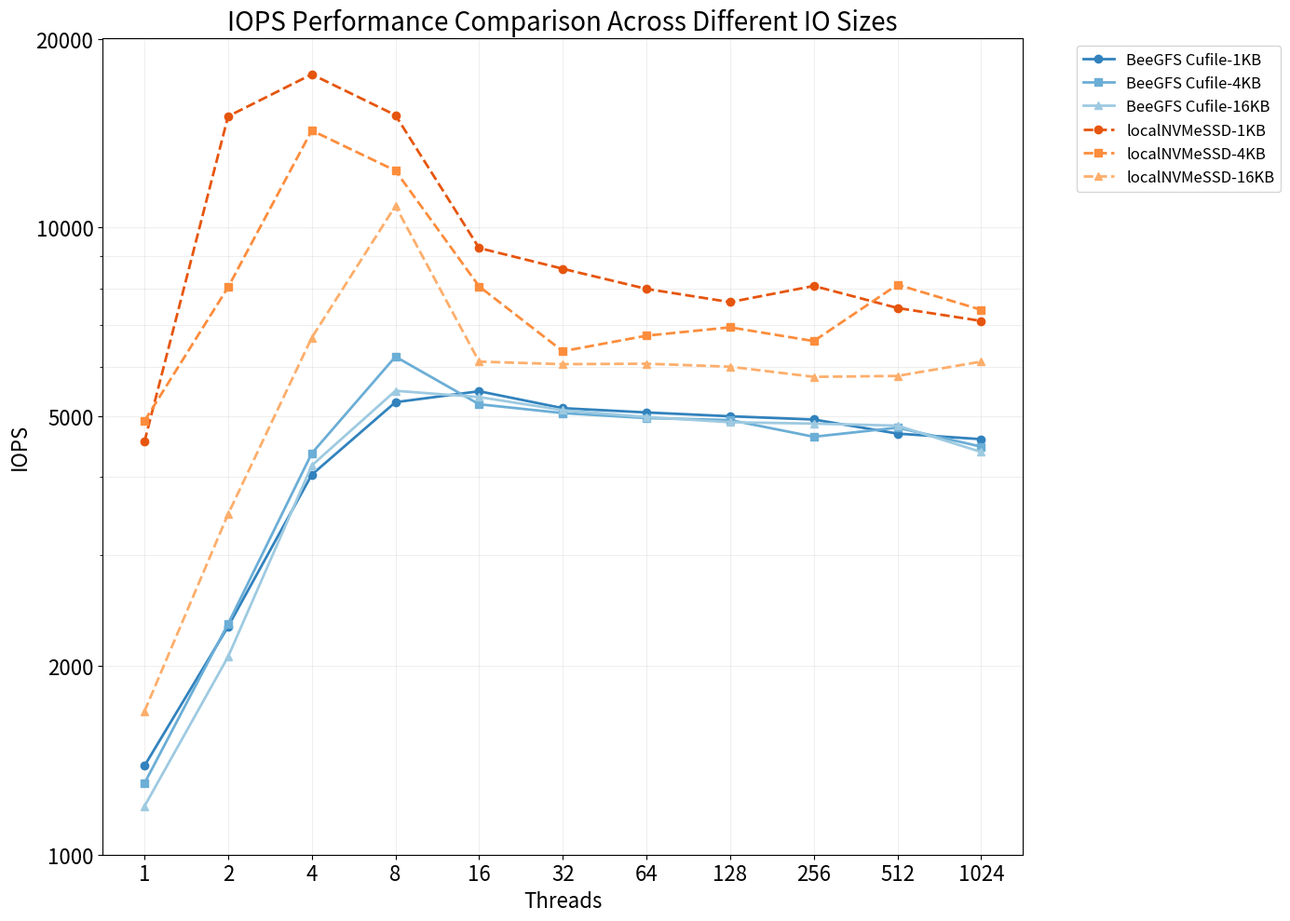

This figure's Python source:
import pandas as pd
import matplotlib.pyplot as plt
import numpy as np

# 设置中文字体
plt.rcParams['font.sans-serif'] = ['Noto Sans CJK JP']
plt.rcParams['axes.unicode_minus'] = False

# 创建数据框（更新后的数据）
data = {
    'Threads': [1, 2, 4, 8, 16, 32, 64, 128, 256, 512, 1024],
    'IOPS(BeeGFS)Cufile-1KB': [1385.23, 2310.66, 4035.6, 5266.67, 5482.65, 5152.17, 5071.98, 5001.44, 4942.18, 4693.07, 4597.88],
    'IOPS(localNVMeSSD)-1KB': [4553.71, 15047.62, 17555.56, 15113.04, 9277.58, 8596.87, 7984.69, 7606.13, 8071.21, 7443.25, 7098.71],
    'IOPS(BeeGFS)Cufile-4KB': [1299.12, 2334.45, 4365.01, 6225.67, 5227.07, 5059.68, 4968.08, 4932.83, 4638.79, 4796.69, 4473.62],
    'IOPS(localNVMeSSD)-4KB': [4914.23, 8033.9, 14284.93, 12326.24, 8058.73, 6350.79, 6723.4, 6933.51, 6591.66, 8108.86, 7395.74],
    'IOPS(BeeGFS)Cufile-16KB': [1194.09, 2068.23, 4174.54, 5491.31, 5366.96, 5114.27, 4987.09, 4893.48, 4868.35, 4832.25, 4387.04],
    'IOPS(localNVMeSSD)-16KB': [1692.03, 3492.3, 6676.06, 10828.66, 6112.54, 6055.75, 6066.32, 6000, 5780.49, 5799.78, 6112.54]
}

df = pd.DataFrame(data)

# 绘制所有数据在一张图上
plt.figure(figsize=(14, 10))

# 绘制BeeGFS Cufile系列数据
plt.plot(df['Threads'], df['IOPS(BeeGFS)Cufile-1KB'], marker='o', label='BeeGFS Cufile-1KB', linewidth=2, color=plt.cm.tab20c(0))
plt.plot(df['Threads'], df['IOPS(BeeGFS)Cufile-4KB'], marker='s', label='BeeGFS Cufile-4KB', linewidth=2, color=plt.cm.tab20c(1))
plt.plot(df['Threads'], df['IOPS(BeeGFS)Cufile-16KB'], marker='^', label='BeeGFS Cufile-16KB', linewidth=2, color=plt.cm.tab20c(2))

# 绘制localNVMeSSD系列数据
plt.plot(df['Threads'], df['IOPS(localNVMeSSD)-1KB'], marker='o', label='localNVMeSSD-1KB', linewidth=2, linestyle='--', color=plt.cm.tab20c(4))
plt.plot(df['Threads'], df['IOPS(localNVMeSSD)-4KB'], marker='s', label='localNVMeSSD-4KB', linewidth=2, linestyle='--', color=plt.cm.tab20c(5))
plt.plot(df['Threads'], df['IOPS(localNVMeSSD)-16KB'], marker='^', label='localNVMeSSD-16KB', linewidth=2, linestyle='--', color=plt.cm.tab20c(6))

# 设置标题和轴标签
plt.title('IOPS Performance Comparison Across Different IO Sizes', fontsize=20)
plt.xlabel('Threads', fontsize=16)
plt.ylabel('IOPS', fontsize=16)

# 设置坐标轴刻度
plt.xscale('log', base=2)
plt.yscale('log')

# 增加更多的x轴刻度
x_ticks = [1, 2, 4, 8, 16, 32, 64, 128, 256, 512, 1024]
plt.xticks(x_ticks, [str(x) for x in x_ticks], fontsize=16)

# 增加更多的y轴刻度
y_ticks = [1000, 2000, 5000, 10000, 20000]
plt.yticks(y_ticks, [str(y) for y in y_ticks], fontsize=16)

# 设置网格
plt.grid(True, which="both", ls="-", alpha=0.2)

# 图例
plt.legend(bbox_to_anchor=(1.05, 1), loc='upper left', fontsize=12)

# 调整布局以防止标签被截断
plt.tight_layout()

# 保存图片
img_path = 'iops_comparison_all_updated_enhanced.png'
plt.savefig(img_path, dpi=300, bbox_inches='tight')
print(f"增强版综合IOPS对比图已保存为 {img_path}")
